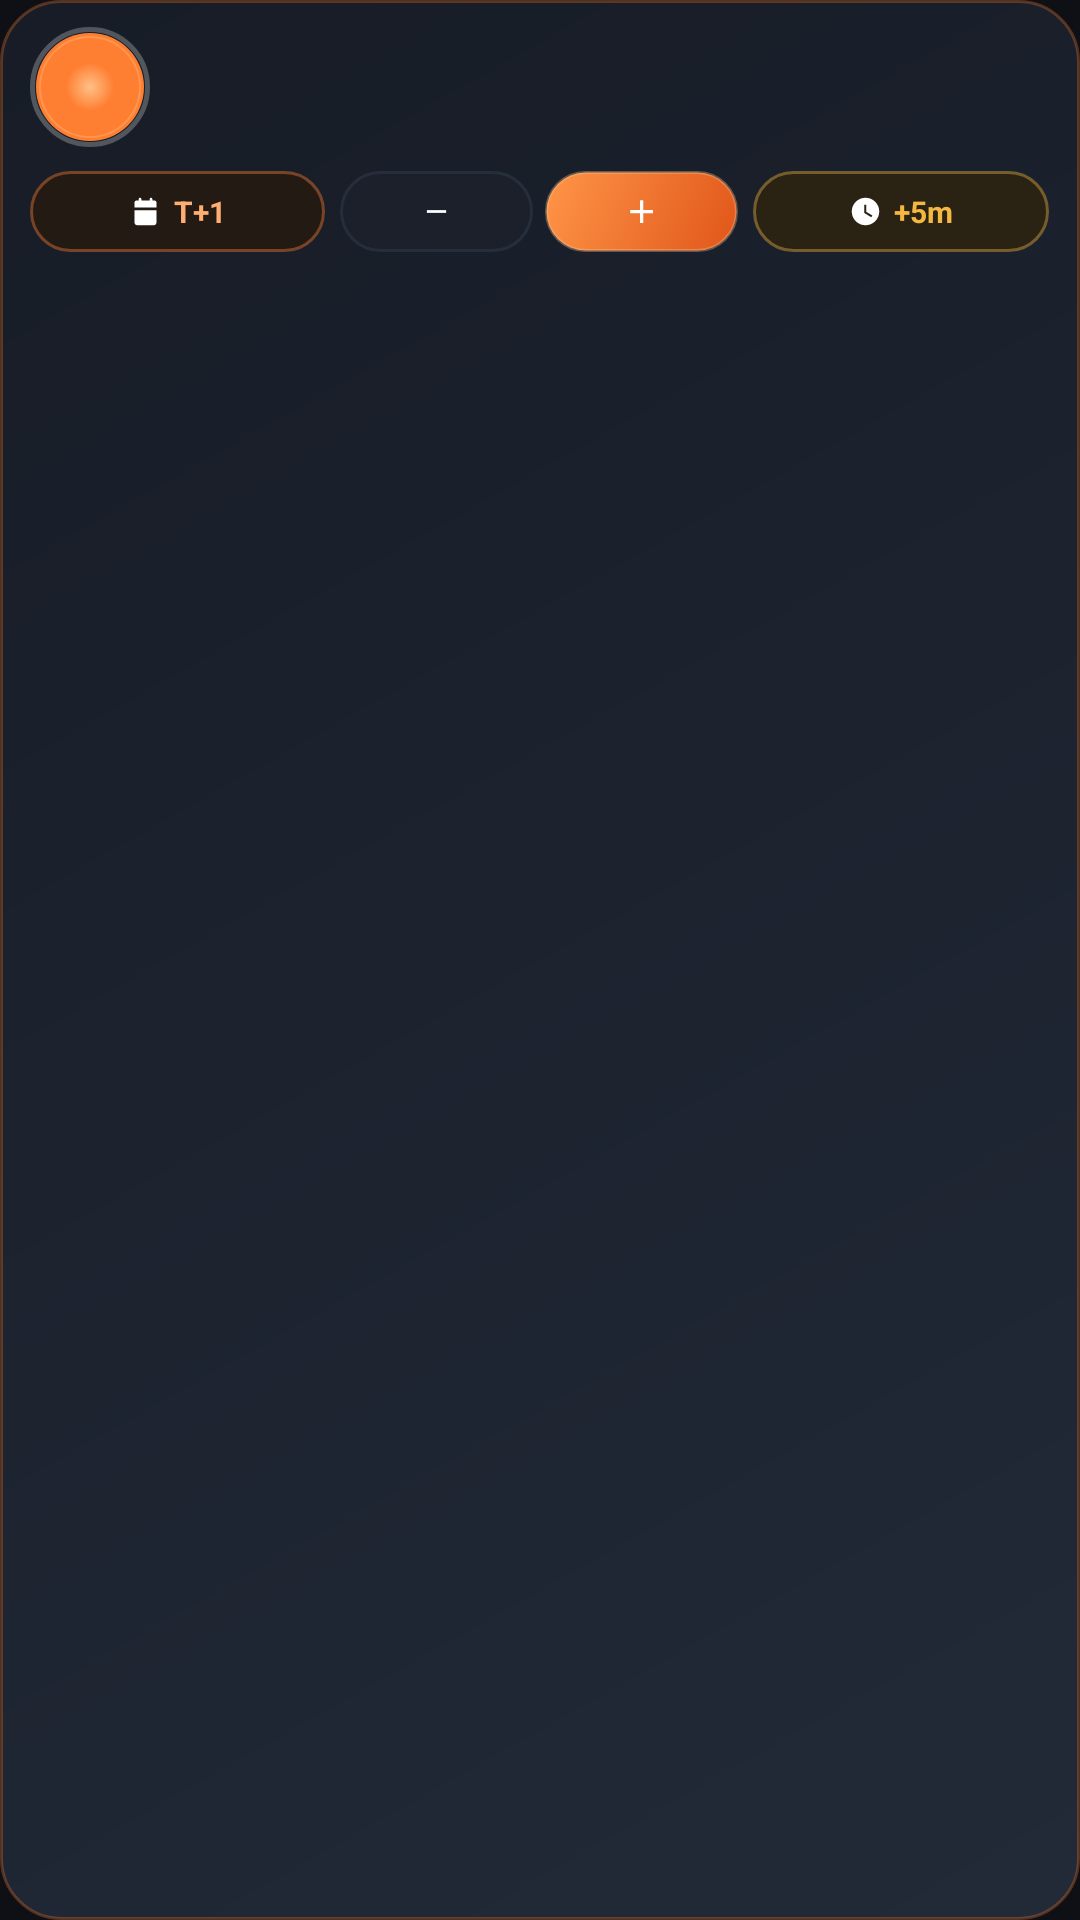

Write the Android layout XML for this screen, with the resource values it uses.
<!-- AndroidManifest.xml: application theme Theme.DondeMierdaIba -->
<!-- res/layout/widget_item_series.xml -->
<?xml version="1.0" encoding="utf-8"?>
<LinearLayout xmlns:android="http://schemas.android.com/apk/res/android"
    xmlns:tools="http://schemas.android.com/tools"
    android:layout_width="match_parent"
    android:layout_height="wrap_content"
    android:background="@drawable/widget_item_background"
    android:orientation="vertical"
    android:paddingStart="10dp"
    android:paddingEnd="10dp"
    android:paddingTop="9dp"
    android:paddingBottom="12dp">

    
    <LinearLayout
        android:id="@+id/widgetRowContent"
        android:layout_width="match_parent"
        android:layout_height="wrap_content"
        android:clipChildren="false"
        android:gravity="center_vertical"
        android:orientation="horizontal">

        <FrameLayout
            android:layout_width="40dp"
            android:layout_height="40dp"
            android:background="@drawable/widget_thumb_ring"
            android:clipChildren="false"
            android:padding="2dp">

            <ImageView
                android:id="@+id/widgetThumb"
                android:layout_width="match_parent"
                android:layout_height="match_parent"
                android:scaleType="centerCrop"
                android:visibility="gone" />

            <ImageView
                android:id="@+id/widgetDot"
                android:layout_width="match_parent"
                android:layout_height="match_parent"
                android:src="@drawable/widget_dot" />

            <ImageView
                android:id="@+id/widgetStatusBadge"
                android:layout_width="15dp"
                android:layout_height="15dp"
                android:layout_gravity="top|end"
                android:layout_marginTop="-3dp"
                android:layout_marginEnd="-3dp"
                android:visibility="gone" />

        </FrameLayout>

        <LinearLayout
            android:layout_width="0dp"
            android:layout_height="wrap_content"
            android:layout_weight="1"
            android:layout_marginStart="11dp"
            android:orientation="vertical">

            <TextView
                android:id="@+id/widgetItemName"
                android:layout_width="match_parent"
                android:layout_height="wrap_content"
                android:ellipsize="end"
                android:fontFamily="sans-serif-medium"
                android:maxLines="1"
                android:textColor="#F4E9DF"
                android:textSize="13.5sp"
                tools:text="Breaking Bad" />

            <TextView
                android:id="@+id/widgetItemMeta"
                android:layout_width="match_parent"
                android:layout_height="wrap_content"
                android:layout_marginTop="2dp"
                android:fontFamily="sans-serif-medium"
                android:textColor="#B7A99C"
                android:textSize="11sp"
                tools:text="T2 · C05 · 34 min" />

        </LinearLayout>

    </LinearLayout>

    
    <LinearLayout
        android:layout_width="match_parent"
        android:layout_height="wrap_content"
        android:layout_marginTop="8dp"
        android:gravity="center_vertical"
        android:orientation="horizontal">

        
        <LinearLayout
            android:id="@+id/widgetBtnSeasonPlus"
            android:layout_width="0dp"
            android:layout_height="27dp"
            android:layout_marginEnd="5dp"
            android:layout_weight="1.15"
            android:background="@drawable/widget_btn_season"
            android:gravity="center"
            android:orientation="horizontal">

            <ImageView
                android:layout_width="11dp"
                android:layout_height="11dp"
                android:src="@drawable/ic_widget_season" />

            <TextView
                android:layout_width="wrap_content"
                android:layout_height="wrap_content"
                android:layout_marginStart="4dp"
                android:text="@string/widget_stepper_season"
                android:textColor="#FFAE72"
                android:textSize="10sp"
                android:textStyle="bold" />

        </LinearLayout>

        
        <ImageView
            android:id="@+id/widgetBtnMinus"
            android:layout_width="0dp"
            android:layout_height="27dp"
            android:layout_marginEnd="4dp"
            android:layout_weight="0.75"
            android:background="@drawable/widget_btn_minus"
            android:padding="8dp"
            android:src="@drawable/ic_widget_minus" />

        <ImageView
            android:id="@+id/widgetBtnPlus"
            android:layout_width="0dp"
            android:layout_height="27dp"
            android:layout_marginEnd="5dp"
            android:layout_weight="0.75"
            android:background="@drawable/widget_btn_plus"
            android:padding="7dp"
            android:src="@drawable/ic_widget_plus" />

        
        <LinearLayout
            android:id="@+id/widgetBtnMinutePlus"
            android:layout_width="0dp"
            android:layout_height="27dp"
            android:layout_weight="1.15"
            android:background="@drawable/widget_btn_minute"
            android:gravity="center"
            android:orientation="horizontal">

            <ImageView
                android:layout_width="11dp"
                android:layout_height="11dp"
                android:src="@drawable/ic_widget_minute" />

            <TextView
                android:layout_width="wrap_content"
                android:layout_height="wrap_content"
                android:layout_marginStart="4dp"
                android:text="@string/widget_stepper_minute"
                android:textColor="#F4B740"
                android:textSize="10sp"
                android:textStyle="bold" />

        </LinearLayout>

    </LinearLayout>

</LinearLayout>
<!-- resources referenced by this layout -->
<resources>
  <!-- drawable ic_widget_minus (drawable) -->
  <?xml version="1.0" encoding="utf-8"?>
  <vector xmlns:android="http://schemas.android.com/apk/res/android"
      android:width="16dp" android:height="16dp" android:viewportWidth="24" android:viewportHeight="24">
      <path android:fillColor="#FFFFFF" android:pathData="M19,13H5v-2h14v2z"/>
  </vector>
  <!-- drawable ic_widget_minute (drawable) -->
  <?xml version="1.0" encoding="utf-8"?>
  <vector xmlns:android="http://schemas.android.com/apk/res/android"
      android:width="12dp" android:height="12dp" android:viewportWidth="24" android:viewportHeight="24">
      <path android:fillColor="#FFFFFF" android:pathData="M12,2C6.48,2 2,6.48 2,12s4.48,10 10,10 10,-4.48 10,-10S17.52,2 12,2zM16.2,16.2L11,13V7h1.5v5.2l4.5,2.7z"/>
  </vector>
  <!-- drawable ic_widget_plus (drawable) -->
  <?xml version="1.0" encoding="utf-8"?>
  <vector xmlns:android="http://schemas.android.com/apk/res/android"
      android:width="16dp" android:height="16dp" android:viewportWidth="24" android:viewportHeight="24">
      <path android:fillColor="#FFFFFF" android:pathData="M19,13h-6v6h-2v-6H5v-2h6V5h2v6h6z"/>
  </vector>
  <!-- drawable widget_btn_minus (drawable) -->
  <?xml version="1.0" encoding="utf-8"?>
  <shape xmlns:android="http://schemas.android.com/apk/res/android" android:shape="rectangle">
      <solid android:color="#1B202B" />
      <corners android:radius="14dp" />
      <stroke android:width="1dp" android:color="#272E3B" />
  </shape>
  <!-- drawable widget_btn_minute (drawable) -->
  <?xml version="1.0" encoding="utf-8"?>
  <shape xmlns:android="http://schemas.android.com/apk/res/android" android:shape="rectangle">
      <solid android:color="#2A2314" />
      <corners android:radius="14dp" />
      <stroke android:width="1dp" android:color="#66F4B740" />
  </shape>
  <!-- drawable widget_btn_plus (drawable) -->
  <?xml version="1.0" encoding="utf-8"?>
  <shape xmlns:android="http://schemas.android.com/apk/res/android" android:shape="rectangle">
      <gradient android:type="linear" android:angle="315" android:startColor="#FF9547" android:endColor="#E0561A" />
      <corners android:radius="14dp" />
      <stroke android:width="1dp" android:color="#55FFC896" />
  </shape>
  <!-- drawable widget_btn_season (drawable) -->
  <?xml version="1.0" encoding="utf-8"?>
  <shape xmlns:android="http://schemas.android.com/apk/res/android" android:shape="rectangle">
      <solid android:color="#241A14" />
      <corners android:radius="14dp" />
      <stroke android:width="1dp" android:color="#66FF7F32" />
  </shape>
  <!-- drawable widget_item_background (drawable) -->
  <?xml version="1.0" encoding="utf-8"?>
  <shape xmlns:android="http://schemas.android.com/apk/res/android" android:shape="rectangle">
      <gradient android:type="linear" android:angle="135" android:startColor="#222A38" android:endColor="#171C26" />
      <corners android:radius="20dp" />
      <stroke android:width="1dp" android:color="#4AFF7F32" />
  </shape>
  <!-- drawable widget_thumb_ring (drawable) -->
  <?xml version="1.0" encoding="utf-8"?>
  <shape xmlns:android="http://schemas.android.com/apk/res/android"
      android:shape="oval">
      <stroke android:width="1.5dp" android:color="#40FFFFFF" />
      <solid android:color="#00000000" />
  </shape>
  <string name="widget_stepper_minute">+5m</string>
  <string name="widget_stepper_season">T+1</string>
  <color name="neu_glow_orange">#FFC088</color>
  <color name="accent_orange">#FF7F32</color>
  <color name="neu_glow_ring">#66FFB878</color>
  <color name="accent_violet">#FF7F32</color>
  <color name="bg_top">#0E1015</color>
  <color name="accent_cyan">#FFC247</color>
  <color name="text_primary">#F2F4F8</color>
  <color name="text_secondary">#A9B1C1</color>
</resources>
